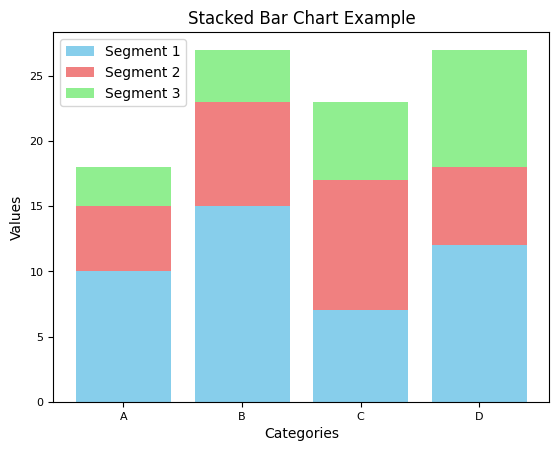

Generate this figure with matplotlib:
import matplotlib.pyplot as plt
import numpy as np

csfont = {'fontname':'Times New Roman'}
plt.rcParams["font.family"] = "Times New Roman"

# Set the font family to 'serif'
plt.rcParams['font.family'] = 'serif'

# Specify the preferred serif font, corresponding to Times New Roman
# Note: Matplotlib will use a Times-like font if available and configured in your LaTeX installation.
plt.rcParams['font.serif'] = ['Times New Roman']

# Set font sizes to match ICLR's standard text size (10pt)
plt.rcParams['font.size'] = 10
plt.rcParams['axes.labelsize'] = 10
plt.rcParams['legend.fontsize'] = 10
plt.rcParams['xtick.labelsize'] = 8
plt.rcParams['ytick.labelsize'] = 8

categories = ['A', 'B', 'C', 'D']
segment1_values = [10, 15, 7, 12]
segment2_values = [5, 8, 10, 6]
segment3_values = [3, 4, 6, 9]

# Plot the first segment
plt.bar(categories, segment1_values, label='Segment 1', color='skyblue')

# Plot the second segment on top of the first
plt.bar(categories, segment2_values, bottom=segment1_values, label='Segment 2', color='lightcoral')

# Plot the third segment on top of the first two
bottom_for_segment3 = np.array(segment1_values) + np.array(segment2_values)
plt.bar(categories, segment3_values, bottom=bottom_for_segment3, label='Segment 3', color='lightgreen')

plt.xlabel('Categories')
plt.ylabel('Values')
plt.title('Stacked Bar Chart Example')
plt.legend()
plt.savefig('./dummy.png')